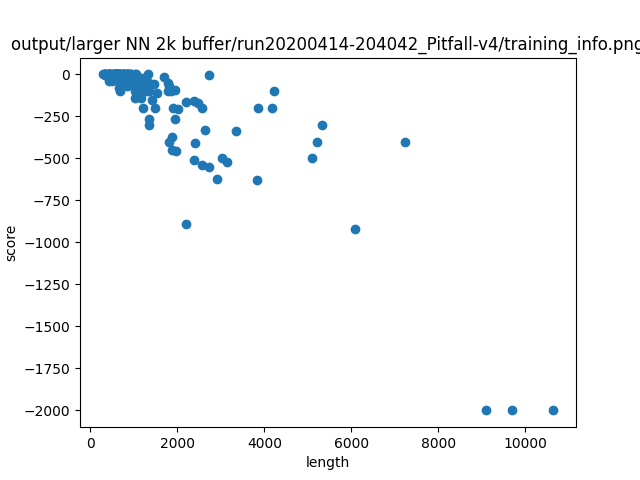

The file beside this chart, header and first rows:
length, score
778, 0.0
3825, -626.0
2024, -206.0
342, -1.0
1188, -24.0
1870, -371.0
9700, -2000
753, -29.0
9104, -2000
1015, 0.0
335, 0.0
527, -2.0
757, 0.0
10648, -2000
852, -22.0
674, 0.0
761, -28.0
2197, -892.0
412, 0.0
555, 0.0
1779, -52.0
6085, -921.0
1968, -455.0
2390, -508.0
925, -7.0
1343, -100.0
1321, 0.0
2738, -554.0
748, -20.0
533, 0.0
3856, -200.0
525, 0.0
2207, -163.0
1098, -24.0
758, 0.0
2562, -200.0
1948, -93.0
417, -38.0
587, -22.0
660, -22.0
563, -22.0
855, -5.0
1414, -151.0
1780, -100.0
1948, -267.0
2574, -542.0
436, 0.0
607, 0.0
590, 0.0
1211, -200.0
468, 0.0
2400, -408.0
806, -19.0
933, 0.0
1353, -301.0
2471, -168.0
781, 0.0
579, 0.0
3148, -522.0
514, -26.0
... 109 more rows
